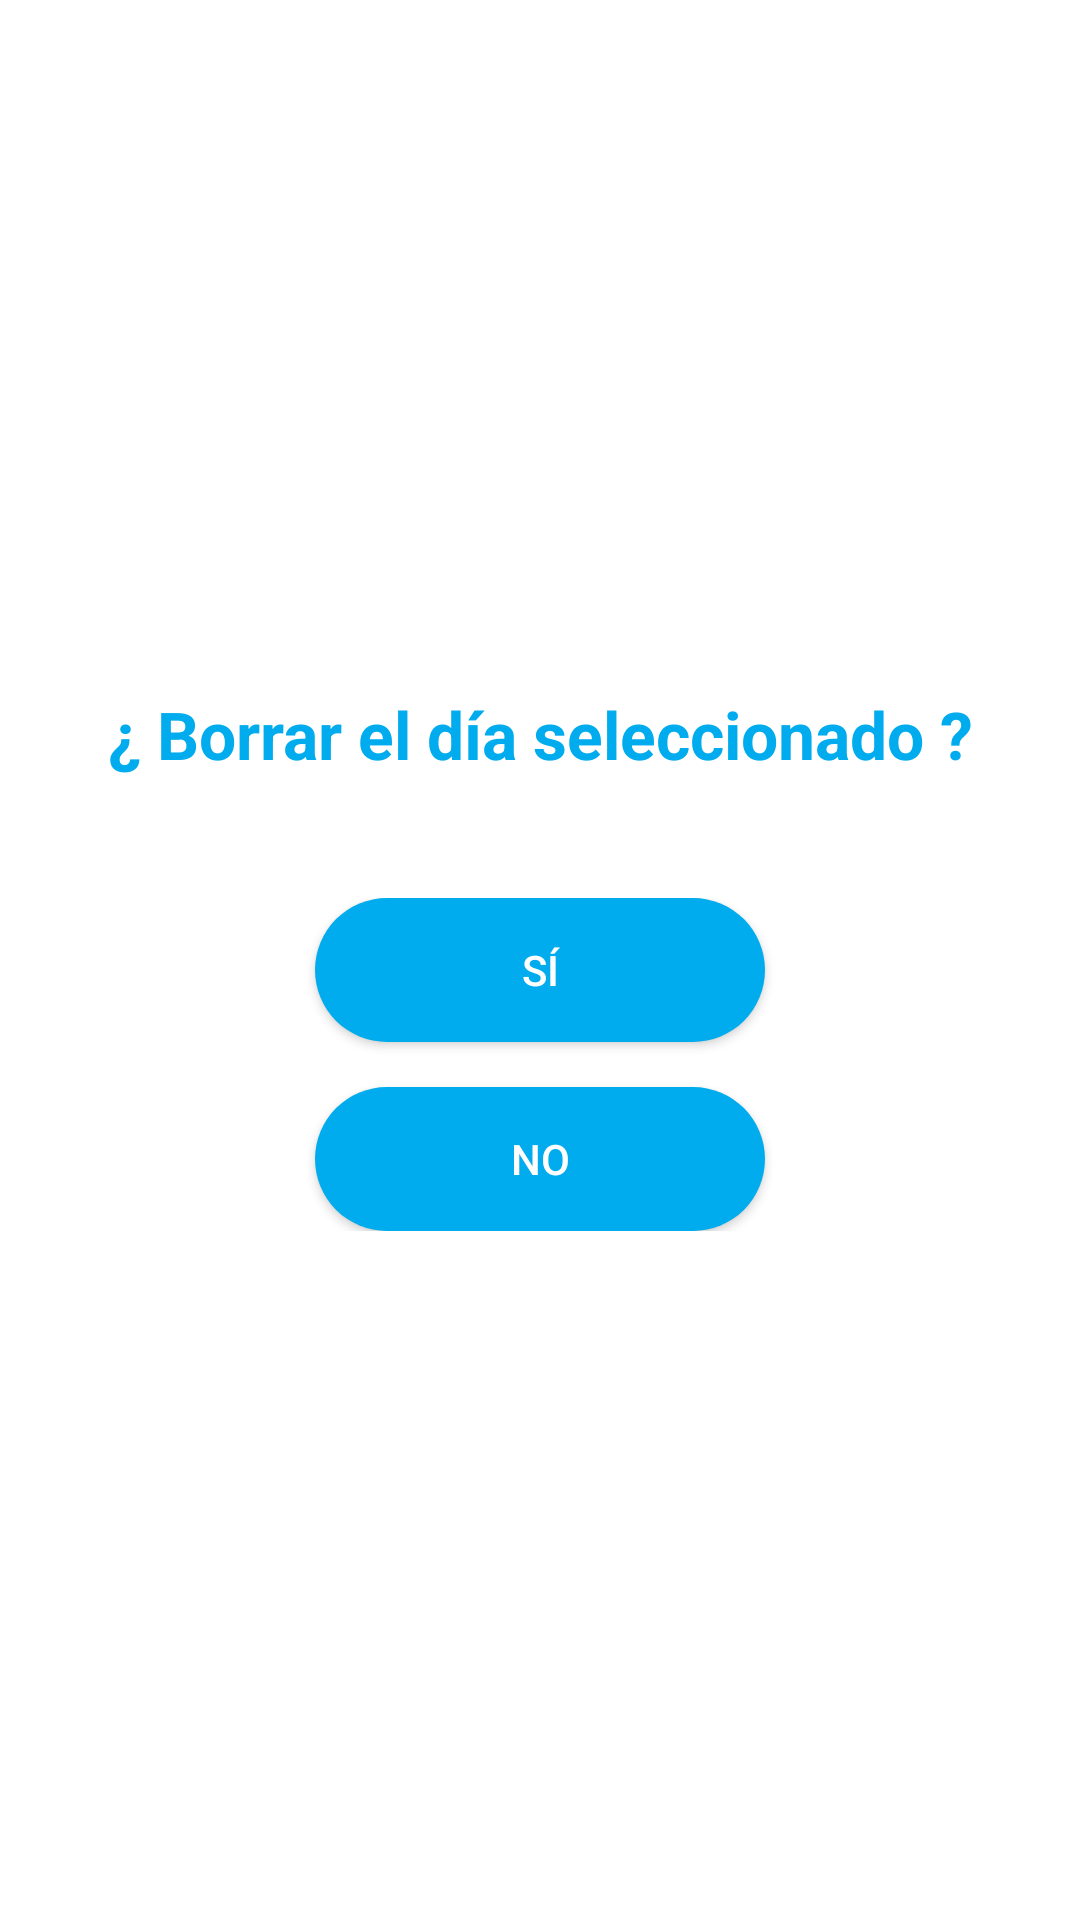

Layout XML and referenced resources for this Android screen:
<!-- AndroidManifest.xml: application theme AppTheme -->
<!-- res/layout/alert_dialog_borrar_dia.xml -->
<?xml version="1.0" encoding="utf-8"?>
<androidx.constraintlayout.widget.ConstraintLayout xmlns:android="http://schemas.android.com/apk/res/android"
    xmlns:app="http://schemas.android.com/apk/res-auto"
    android:layout_width="match_parent"
    android:layout_height="match_parent"
    android:background="@color/cardview_light_background"
    android:orientation="vertical">


    <LinearLayout
        android:layout_width="match_parent"
        android:layout_height="wrap_content"
        android:orientation="vertical"
        android:padding="20dp"
        app:layout_constraintBottom_toBottomOf="parent"
        app:layout_constraintTop_toTopOf="parent">

        <TextView
            android:id="@+id/titulo"
            android:layout_width="match_parent"
            android:layout_height="wrap_content"
            android:gravity="center"
            android:text="@string/borrar_dia"
            android:textColor="@color/azul"
            android:textSize="22sp"
            android:textStyle="bold" />

        <LinearLayout
            android:layout_width="match_parent"
            android:layout_height="wrap_content"
            android:layout_marginTop="40dp"
            android:orientation="vertical">

            <Button
                android:id="@+id/btnSi"
                android:layout_width="150dp"
                android:layout_height="wrap_content"
                android:background="@drawable/btn"
                android:text="@string/si"
                android:layout_gravity="center"
                android:textColor="@color/whitecolor" />

            <Button
                android:id="@+id/btnNo"
                android:layout_width="150dp"
                android:layout_height="wrap_content"
                android:background="@drawable/btn"
                android:layout_marginTop="15dp"
                android:layout_gravity="center"
                android:text="@string/no"
                android:textColor="@color/whitecolor" />
        </LinearLayout>

    </LinearLayout>

</androidx.constraintlayout.widget.ConstraintLayout>
<!-- resources referenced by this layout -->
<resources>
  <color name="azul">#00acee</color>
  <color name="whitecolor">#fff</color>
  <!-- drawable btn (drawable) -->
  <?xml version="1.0" encoding="utf-8"?>
  <shape xmlns:android="http://schemas.android.com/apk/res/android">
          <solid android:color="@color/azul"/>
          <corners android:radius="100dp"/>
  </shape>
  <string name="borrar_dia">¿ Borrar el día seleccionado ?</string>
  <string name="no">No</string>
  <string name="si">Sí</string>
  <style name="AppTheme" parent="Theme.MaterialComponents.Light.NoActionBar.Bridge">
  
          
          <item name="colorPrimary">@color/colorPrimary</item>
          <item name="colorPrimaryDark">@color/colorPrimaryDark</item>
          <item name="colorAccent">#00acee</item>
      </style>
  <color name="colorPrimary">#008577</color>
  <color name="colorPrimaryDark">#00574B</color>
</resources>
